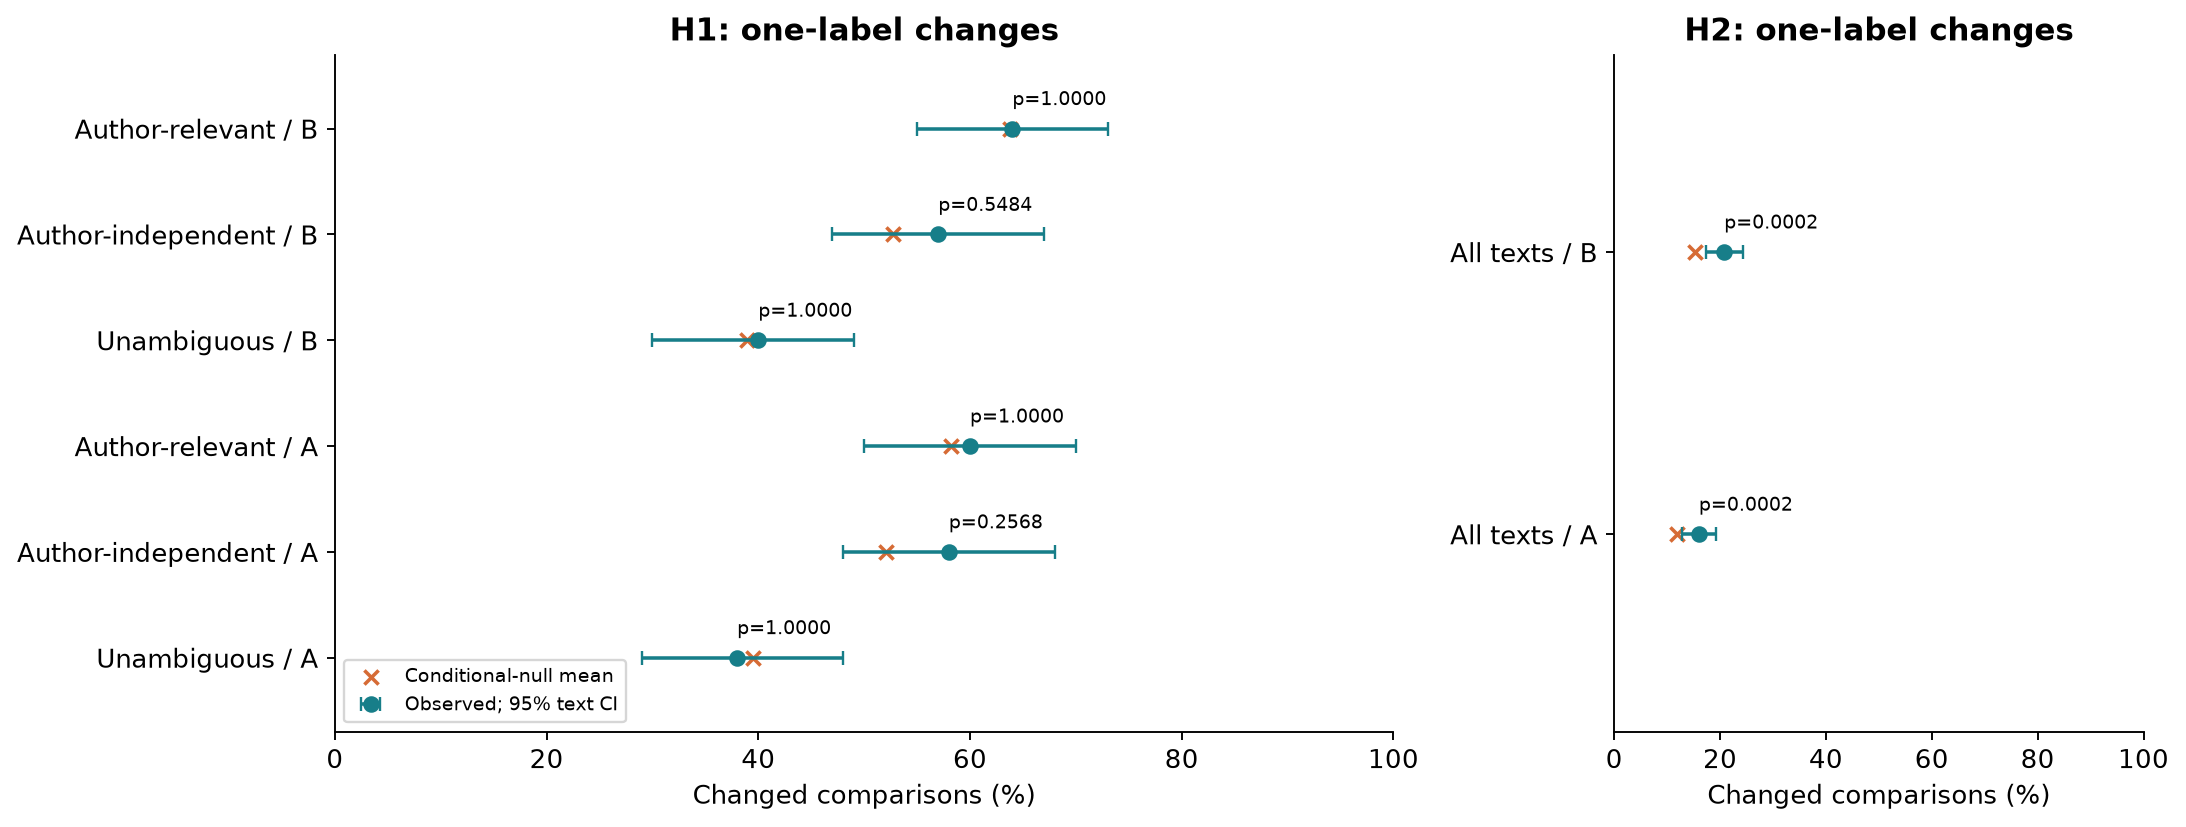

Values plotted in this chart, from the file beside it:
hypothesis, source, side, category, n_cells, observed_pct, conditional_null_pct, excess_pp, ci_lo, ci_hi, p_raw, p_holm, reject_05
H1, Human, a, unambiguous, 100, 38.0, 39.48, -1.479, 29, 48.0, 0.7662, 1.0, False
H1, Human, a, author_independent, 100, 58, 52.03, 5.974, 48.0, 68.0, 0.0428, 0.2568, False
H1, Human, a, author_relevant, 100, 60.0, 58.16, 1.836, 50.0, 70.0, 0.346, 1.0, False
H1, Human, b, unambiguous, 100, 40.0, 38.9, 1.096, 30.0, 49.0, 0.4158, 1.0, False
H1, Human, b, author_independent, 100, 57, 52.74, 4.261, 47.0, 67.0, 0.1097, 0.5484, False
H1, Human, b, author_relevant, 100, 64.0, 63.79, 0.2107, 55, 73.0, 0.5353, 1.0, False
H2, LLM, a, all, 1800, 16.0, 11.81, 4.188, 12.78, 19.28, 9.999000099990002e-05, 0.0002, True
H2, LLM, b, all, 1800, 20.78, 15.24, 5.543, 17.39, 24.33, 9.999000099990002e-05, 0.0002, True
